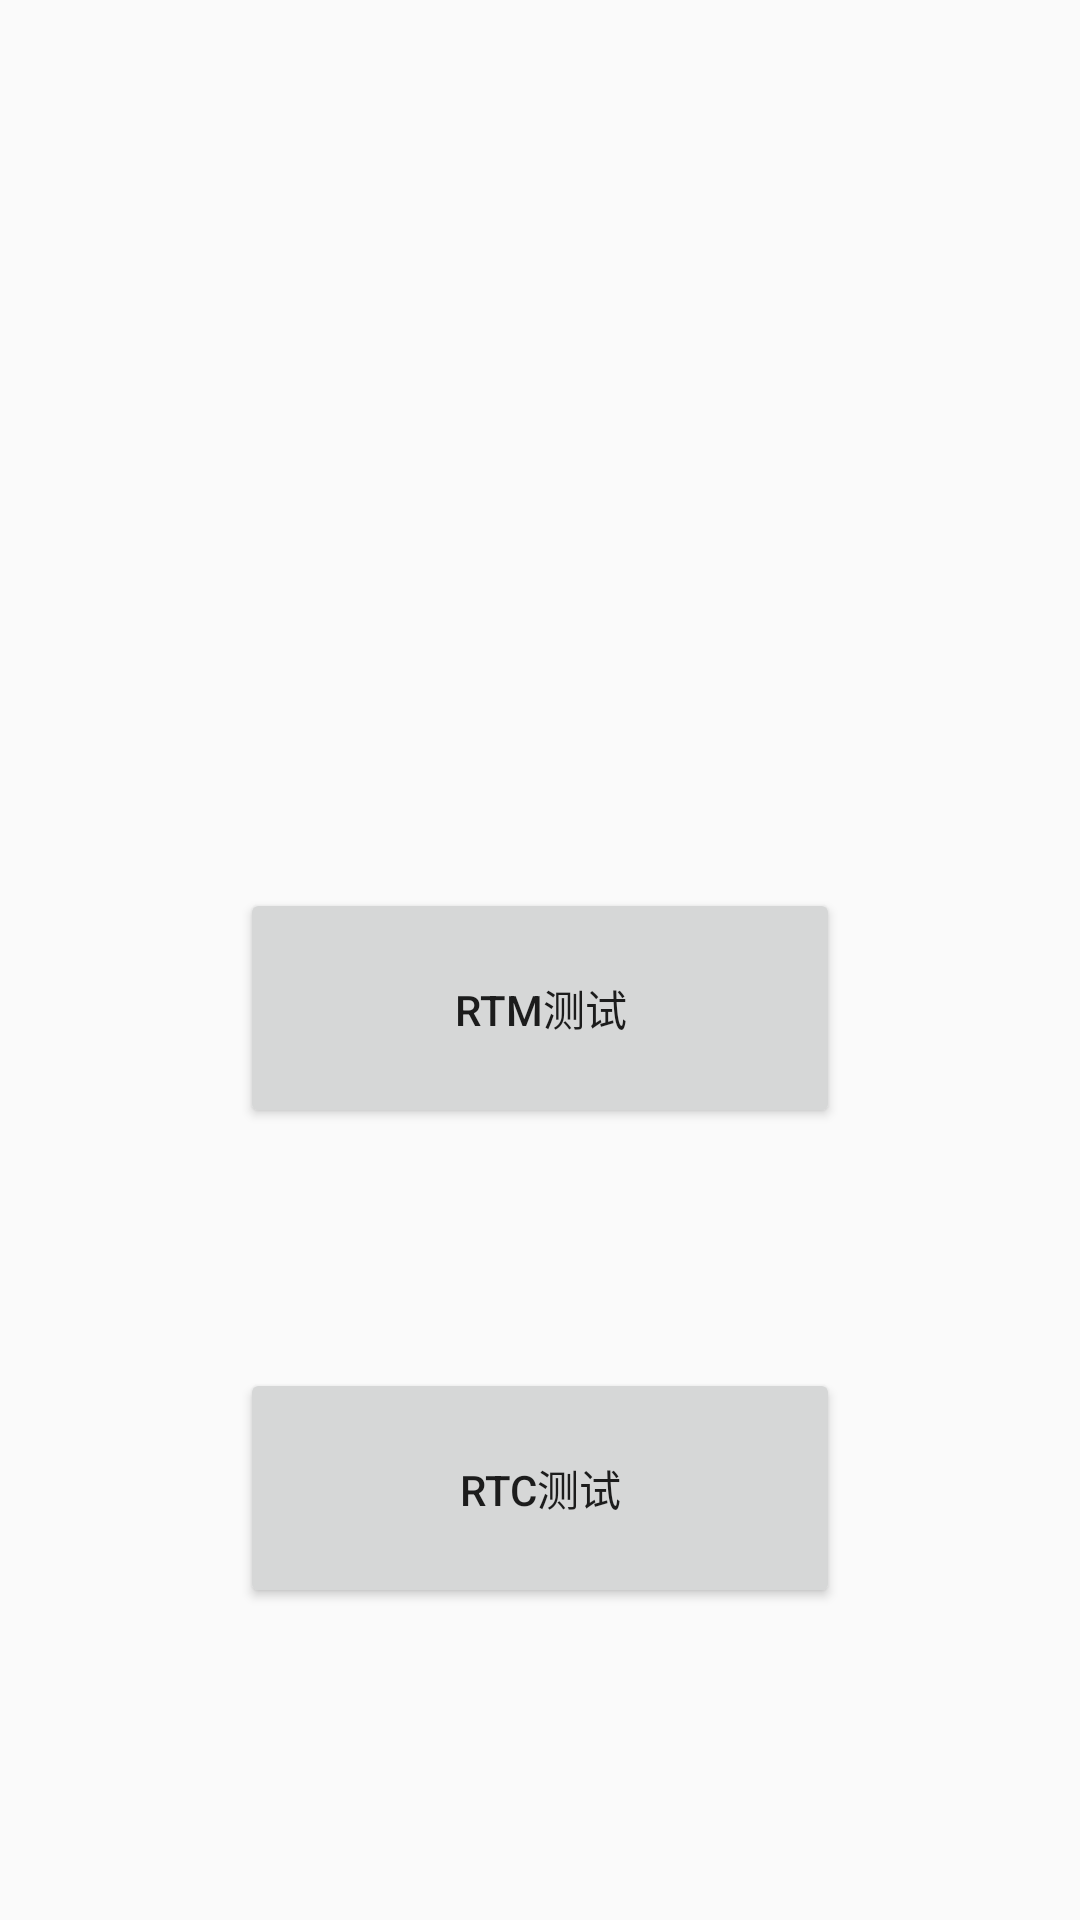

Reconstruct the res/layout file that produces this screen, plus the resources it refers to.
<!-- AndroidManifest.xml: application theme Theme.CaptureDemo -->
<!-- res/layout/activity_livedatatest.xml -->
<?xml version="1.0" encoding="utf-8"?>
<androidx.constraintlayout.widget.ConstraintLayout xmlns:android="http://schemas.android.com/apk/res/android"
    xmlns:app="http://schemas.android.com/apk/res-auto"
    xmlns:tools="http://schemas.android.com/tools"
    android:layout_width="match_parent"
    android:layout_height="match_parent"
    tools:context=".LiveDataTest">

    <org.angmarch.views.NiceSpinner
        android:id="@+id/selecttype"
        android:layout_width="150dp"
        android:layout_height="50dp"
        android:layout_marginTop="60dp"
        android:background="@drawable/layoutback"
        android:gravity="left"
        android:textSize="14dp"
        android:visibility="gone"
        app:layout_constraintEnd_toEndOf="parent"
        app:layout_constraintHorizontal_bias="0.0"
        app:layout_constraintTop_toTopOf="parent"></org.angmarch.views.NiceSpinner>

    <Button
        android:id="@+id/rtmtest"
        android:layout_width="200dp"
        android:layout_height="80dp"
        android:layout_marginTop="296dp"
        android:text="RTM测试"
        app:layout_constraintEnd_toEndOf="parent"
        app:layout_constraintStart_toStartOf="parent"
        app:layout_constraintTop_toTopOf="parent" />

    <Button
        android:id="@+id/rtctest"
        android:layout_width="200dp"
        android:layout_height="80dp"
        android:layout_marginTop="80dp"
        android:text="RTC测试"
        app:layout_constraintEnd_toEndOf="@+id/rtmtest"
        app:layout_constraintHorizontal_bias="0.0"
        app:layout_constraintStart_toStartOf="@+id/rtmtest"
        app:layout_constraintTop_toBottomOf="@+id/rtmtest" />
</androidx.constraintlayout.widget.ConstraintLayout>
<!-- resources referenced by this layout -->
<resources>
  <style name="Theme.CaptureDemo" parent="Theme.AppCompat.Light.NoActionBar">
          
          <item name="colorPrimary">@color/purple_500</item>
          <item name="colorPrimaryVariant">@color/purple_700</item>
          <item name="colorOnPrimary">@color/white</item>
          
          <item name="colorSecondary">@color/teal_200</item>
          <item name="colorSecondaryVariant">@color/teal_700</item>
          <item name="colorOnSecondary">@color/black</item>
          
          <item name="android:statusBarColor" tools:targetApi="l">?attr/colorPrimaryVariant</item>
          
      </style>
  <!-- not gathered from this repository: default colours our renderer supplied (Android Studio template values) -->
  <color name="purple_500">#FF6200EE</color>
  <color name="purple_700">#FF3700B3</color>
  <color name="teal_200">#FF03DAC5</color>
  <color name="teal_700">#FF018786</color>
  <color name="black">#FF000000</color>
  <color name="white">#FFFFFFFF</color>
</resources>
